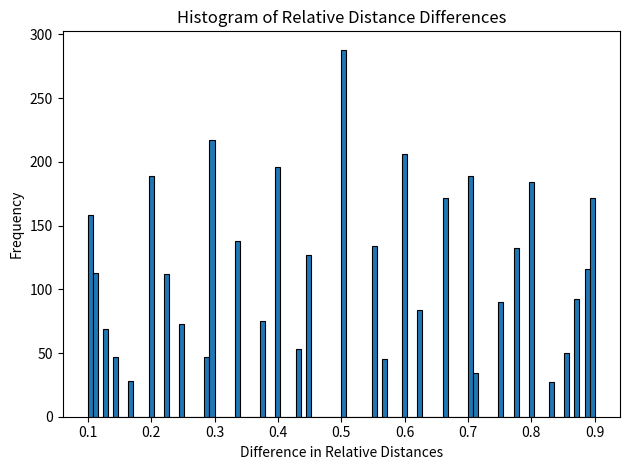

Here is the Python script that generated this plot:
import random
import numpy as np
import matplotlib.pyplot as plt

def dp_allocation(H, n, e):
    m = [[0 for _ in range(H+1)] for _ in range(n+1)]

    for k in range(1, n+1):
        for h in range(H+1):
            for h_prime in range(h+1):
                m[k][h] = max(m[k][h], e[k-1][h_prime] + m[k-1][h-h_prime])

    hours = [0] * n
    k = n
    h = H
    while k > 0 and h > 0:
        for h_prime in range(h+1):
            if m[k][h] == e[k-1][h_prime] + m[k-1][h-h_prime]:
                hours[k-1] += h_prime
                h -= h_prime
                k -= 1
                break

    return hours


def allocate_hours(H, n, e):
    hours = [H // n] * n
    for _ in range(H % n):
        best_topic = -1
        best_increase = 0
        for i in range(n):
            if hours[i] < H // n + 1:
                increase = (e[i][hours[i] + 1] - e[i][hours[i]]) / (hours[i] + 1 + 1e-9)
                if increase > best_increase:
                    best_increase = increase
                    best_topic = i
        hours[best_topic] += 1
    return hours


def generate_instances(num_instances, n, H, mark_range, hour_range):
    instances = []
    for _ in range(num_instances):
        e = [[random.randint(*mark_range) for _ in range(H+1)] for _ in range(n)]
        instances.append((n, H, e))
    return instances


def compute_relative_distances(instances):
    dp_distances = []
    greedy_distances = []
    for instance in instances:
        n, H, e = instance
        dp_hours = dp_allocation(H, n, e)
        greedy_hours = allocate_hours(H, n, e)

        dp_dist = [e[i][dp_hours[i]] for i in range(n)]
        greedy_dist = [e[i][greedy_hours[i]] for i in range(n)]

        dp_distances.extend(dp_dist)
        greedy_distances.extend(greedy_dist)

    relative_distances = [(dp_distances[i] - greedy_distances[i]) / dp_distances[i] for i in range(len(dp_distances))]
    return relative_distances


def calculate_statistics(relative_distances):
    mean = np.mean(relative_distances)
    std_dev = np.std(relative_distances)
    median = np.median(relative_distances)
    max_dist = np.max(relative_distances)

    num_outliers = int(0.05 * len(relative_distances))
    outliers = np.partition(relative_distances, -num_outliers)[-num_outliers:]
    outliers_mean = np.mean(outliers)

    return mean, std_dev, median, max_dist, outliers_mean


def sort_by_value(instance):
    n, H, e = instance
    value_densities = [e[i][H] / (H+1) for i in range(n)]
    sorted_indices = np.argsort(value_densities)[::-1]
    sorted_instance = (n, H, [[e[i][j] for j in range(H+1)] for i in sorted_indices])
    return sorted_instance


num_instances = 1000  # Number of instances to generate
n = 5  # Number of topics
H = 10  # Total study hours
mark_range = (1, 10)  # Range of estimated marks for each topic
hour_range = (1, 5)  # Range of study hours for each topic

instances = generate_instances(num_instances, n, H, mark_range, hour_range)

relative_distances = compute_relative_distances(instances)

mean, std_dev, median, max_dist, outliers_mean = calculate_statistics(relative_distances)

print("Mean:", mean)
print("Standard Deviation:", std_dev)
print("Median:", median)
print("Maximum Relative Distance:", max_dist)
print("Mean of Outliers:", outliers_mean)

# Greedy by Value Density
greedy_by_value_density_instances = sorted(instances, key=lambda x: sort_by_value(x))
greedy_by_value_density_relative_distances = compute_relative_distances(greedy_by_value_density_instances)
greedy_by_value_density_mean, greedy_by_value_density_std_dev, greedy_by_value_density_median, \
    greedy_by_value_density_max_dist, greedy_by_value_density_outliers_mean =\
    calculate_statistics(greedy_by_value_density_relative_distances)

print("Greedy by Value Density - Mean:", greedy_by_value_density_mean)
print("Greedy by Value Density - Standard Deviation:", greedy_by_value_density_std_dev)
print("Greedy by Value Density - Median:", greedy_by_value_density_median)
print("Greedy by Value Density - Maximum Relative Distance:", greedy_by_value_density_max_dist)
print("Greedy by Value Density - Mean of Outliers:", greedy_by_value_density_outliers_mean)

# Plotting Histogram
positive_relative_distances = [d for d in relative_distances if d > 0]

plt.hist(positive_relative_distances, bins=100, edgecolor='black', linewidth=0.8)
plt.xlabel('Difference in Relative Distances')
plt.ylabel('Frequency')
plt.title('Histogram of Relative Distance Differences')
plt.tight_layout()
plt.show()
